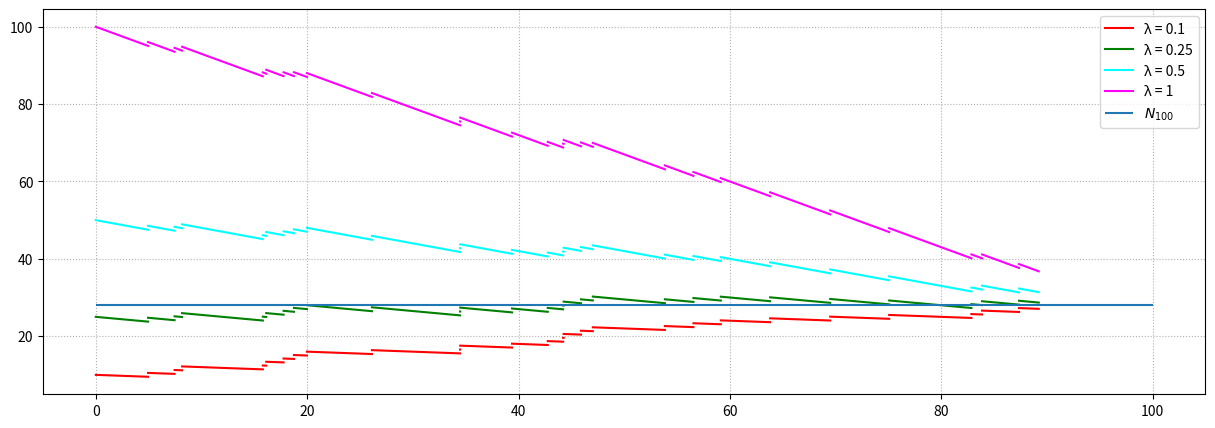

Recreate this plot in Python.
import matplotlib.pyplot as plt
import numpy as np
import scipy.stats as sps
from math import *

# чтобы сумма была больше ста, нужна взять чуть больше 25 штук
# для простоты возьмём 100
ξs = sps.expon(scale=4).rvs(size=100)
assert ξs.sum() > 100

t = 100
plt.figure(figsize=(15, 5))
for λ, color in [(1 / 10, 'red'), (1 / 4, 'green'), (1 / 2, 'cyan'), (1, 'magenta')]:
    for n_s in range(len(ξs)):
        s = ξs[:n_s].sum()
        if s + ξs[n_s] > t:
            break
        x1 = s
        x2 = s + ξs[n_s]
        y1 = λ * (t - x1) + n_s
        y2 = λ * (t - x2) + n_s
        plt.plot([x1, x2], [y1, y2], color=color, label='λ = {}'.format(λ) if n_s == 0 else '')
n_100 = min([n for n in range(len(ξs)) if ξs[:n].sum() >= t])
plt.hlines(n_100, 0, t, label='$N_{100}$')
plt.legend()
plt.grid(ls=':')
plt.show()
